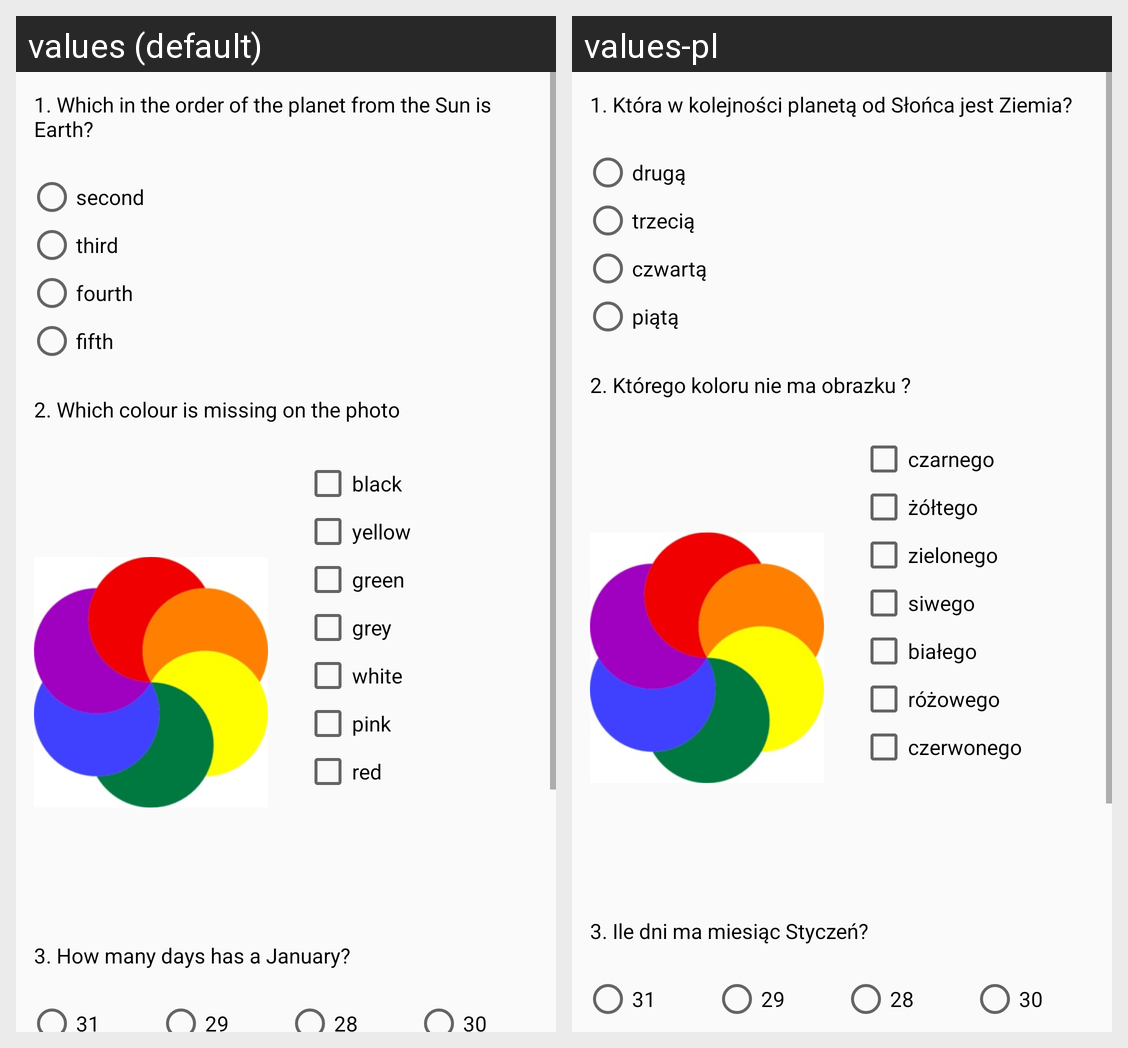

The same Android screen rendered under two of its app's locales, left to right. List the strings drawn on it with the default value and each locale's translation.
Android screen res/layout/activity_questions.xml rendered under 2 locales, left to right: values (default), values-pl. Device: Nexus 5 (rendered at 1080×1920; each locale shown at half size, 540×960, under a caption strip naming it); theme AppTheme.
Strings drawn on this screen, with the default value and each locale's value (text and hints the layout hard-codes, and strings that could not be matched under every locale, appear in the picture but are not listed):

question1
  values: 1. Which in the order of the planet from the Sun is Earth?
  values-pl: 1. Która w kolejności planetą od Słońca jest Ziemia?

question1_answer1
  values: second
  values-pl: drugą

question1_answer2
  values: third
  values-pl: trzecią

question1_answer3
  values: fourth
  values-pl: czwartą

question1_answer4
  values: fifth
  values-pl: piątą

question2
  values: 2. Which colour is missing on the photo
  values-pl: 2. Którego koloru nie ma obrazku ?

question2_answer1
  values: black
  values-pl: czarnego

question2_answer2
  values: yellow
  values-pl: żółtego

question2_answer3
  values: green
  values-pl: zielonego

question2_answer4
  values: grey
  values-pl: siwego

question2_answer5
  values: white
  values-pl: białego

question2_answer6
  values: pink
  values-pl: różowego

question2_answer7
  values: red
  values-pl: czerwonego

question3
  values: 3. How many days has a January?
  values-pl: 3. Ile dni ma miesiąc Styczeń?

question3_answer1
  values: 31
  values-pl: 31

question3_answer2
  values: 29
  values-pl: 29

question3_answer3
  values: 28
  values-pl: 28

question3_answer4
  values: 30
  values-pl: 30
